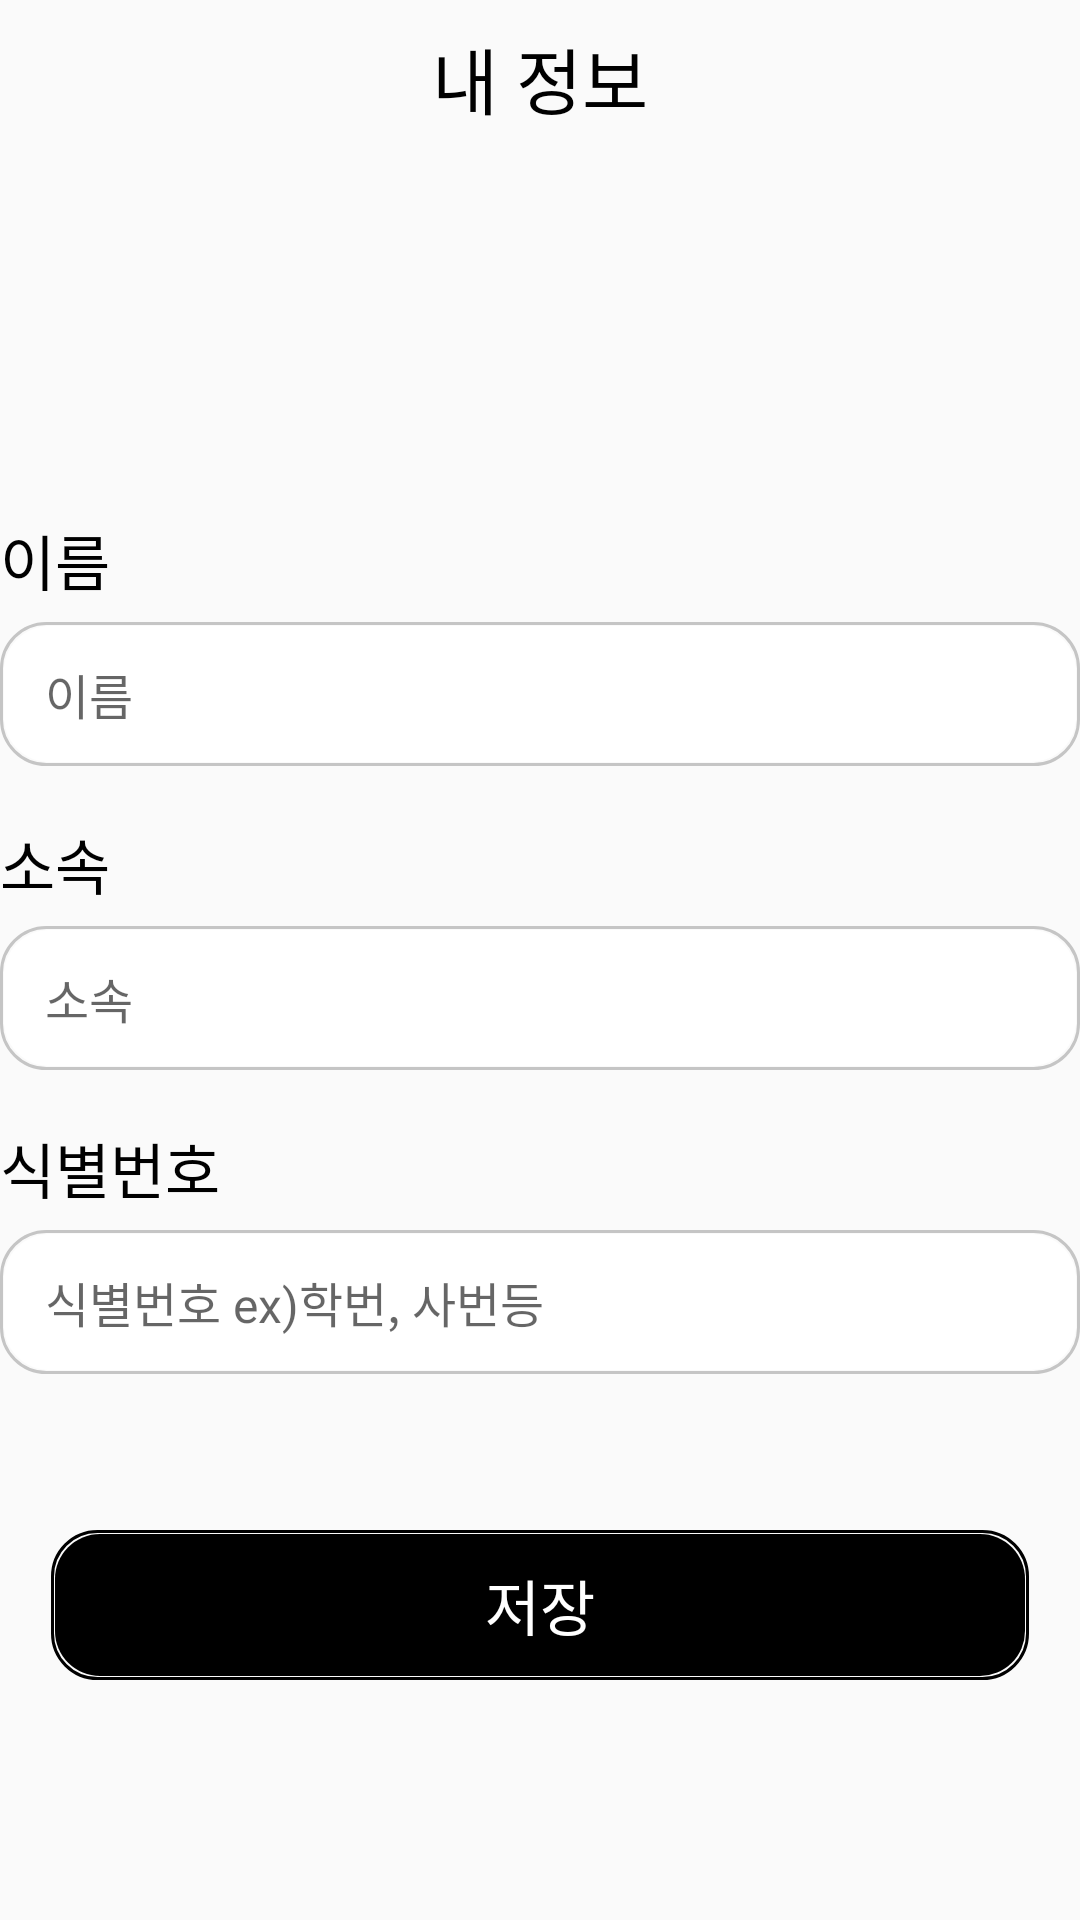

Layout XML and referenced resources for this Android screen:
<!-- AndroidManifest.xml: application theme Theme.Chunsik_project -->
<!-- res/layout/fragment_my_info.xml -->
<?xml version="1.0" encoding="utf-8"?>
<LinearLayout xmlns:android="http://schemas.android.com/apk/res/android"
    android:orientation="vertical"
    android:layout_width="match_parent"
    android:layout_height="match_parent"
    android:layout_marginStart="30dp"
    android:layout_marginEnd="30dp">
    <androidx.appcompat.widget.Toolbar
        android:id="@+id/myInfo_myInfo"
        android:layout_width="match_parent"
        android:layout_height="52dp"
        android:minHeight="?attr/actionBarSize"
        android:elevation="0dp">
        <TextView
            android:layout_width="wrap_content"
            android:layout_height="wrap_content"
            android:text="내 정보"
            android:fontFamily="@font/kimjungchulgothicbold"
            android:layout_gravity="center_horizontal"
            android:textColor="@color/blk"
            android:textSize="24sp"/>

    </androidx.appcompat.widget.Toolbar>

    <TextView
        android:id="@+id/myInfo_name"
        android:layout_width="wrap_content"
        android:layout_height="wrap_content"

        android:layout_marginTop="120dp"
        android:fontFamily="@font/kimjungchulgothicregular"
        android:text="이름"
        android:textColor="@color/black"
        android:textSize="20dp"/>

    <EditText
        android:id="@+id/myInfo_inName"
        android:layout_width="match_parent"
        android:layout_height="48dp"
        android:layout_marginTop="6dp"
        android:layout_gravity="center"
        android:background="@drawable/border_white"
        android:fontFamily="@font/kimjungchulgothicregular"
        android:paddingLeft="15dp"
        android:hint="이름"
        android:textSize="16dp"
        android:textColor="@color/gray" />

    <TextView
        android:id="@+id/myInfo_party"
        android:layout_width="wrap_content"
        android:layout_height="wrap_content"
        android:layout_marginTop="18dp"
        android:fontFamily="@font/kimjungchulgothicregular"
        android:text="소속"
        android:textColor="@color/black"
        android:textSize="20dp"/>

    <EditText
        android:id="@+id/myInfo_inParty"
        android:layout_width="match_parent"
        android:layout_height="48dp"
        android:layout_marginTop="6dp"
        android:layout_gravity="center"
        android:background="@drawable/border_white"
        android:fontFamily="@font/kimjungchulgothicregular"
        android:paddingLeft="15dp"
        android:hint="소속"
        android:textSize="16dp"
        android:textColor="@color/gray" />

    <TextView
        android:id="@+id/myInfo_number"
        android:layout_width="wrap_content"
        android:layout_height="wrap_content"

        android:layout_marginTop="18dp"
        android:fontFamily="@font/kimjungchulgothicregular"
        android:text="식별번호  "
        android:textColor="@color/black"
        android:textSize="20dp"/>

    <EditText
        android:id="@+id/myInfo_inNumber"
        android:layout_width="match_parent"
        android:layout_height="48dp"
        android:layout_marginTop="6dp"
        android:layout_gravity="center"
        android:background="@drawable/border_white"
        android:fontFamily="@font/kimjungchulgothicregular"
        android:paddingLeft="15dp"
        android:hint="식별번호 ex)학번, 사번등"
        android:textSize="16dp"
        android:textColor="@color/gray" />

    <Button
        android:id="@+id/myInfo_save"
        android:layout_width="326dp"
        android:layout_height="50dp"
        android:layout_marginTop="52dp"
        android:layout_gravity="center"
        android:text="저장"
        android:fontFamily="@font/kimjungchulgothicbold"
        android:textColor="@color/white"
        android:textSize="20dp"
        android:background="@drawable/border_black"/>


    <Button
        android:id="@+id/logOutBtn"
        android:layout_width="wrap_content"
        android:layout_height="48dp"
        android:layout_gravity="bottom|end"
        android:layout_marginEnd="30dp"
        android:layout_marginTop="110dp"
        android:fontFamily="@font/kimjungchulgothicbold"
        android:text="로그아웃"
        android:textColor="@color/red"
        android:textSize="18dp"
        android:background="@color/invi"/>


</LinearLayout>
<!-- resources referenced by this layout -->
<resources>
  <color name="black">#FF000000</color>
  <color name="blk">#000000</color>
  <color name="gray">#C5C5C5</color>
  <color name="invi">#00000000</color>
  <color name="red">#C80000</color>
  <color name="white">#FFFFFFFF</color>
  <!-- drawable border_black (drawable) -->
  <?xml version="1.0" encoding="utf-8"?>
  <layer-list xmlns:android="http://schemas.android.com/apk/res/android">
      <item>
          <shape android:shape="rectangle">
              <stroke android:width = "1dp" android:color = "#000000"/>
              <corners
                  android:bottomRightRadius="15dp"
                  android:bottomLeftRadius="15dp"
                  android:topLeftRadius="15dp"
                  android:topRightRadius="15dp"/>
          </shape>
      </item>
  
      <item
          android:bottom="1.5dp"
          android:left="1.5dp"
          android:right="1.5dp"
          android:top="1.5dp">
          <shape android:shape="rectangle">
              <solid android:color="#000000"/>
              <corners
                  android:bottomRightRadius="15dp"
                  android:bottomLeftRadius="15dp"
                  android:topLeftRadius="15dp"
                  android:topRightRadius= "15dp"/>
          </shape>
      </item>
  
  
  </layer-list>
  <!-- drawable border_white (drawable) -->
  <?xml version="1.0" encoding="utf-8"?>
  <layer-list xmlns:android="http://schemas.android.com/apk/res/android">
      <item>
          <shape android:shape="rectangle">
              <stroke android:width = "1dp" android:color = "#C5C5C5"/>
              <corners
                  android:bottomRightRadius="15dp"
                  android:bottomLeftRadius="15dp"
                  android:topLeftRadius="15dp"
                  android:topRightRadius="15dp"/>
          </shape>
      </item>
  
      <item
          android:bottom="1.5dp"
          android:left="1.5dp"
          android:right="1.5dp"
          android:top="1.5dp">
          <shape android:shape="rectangle">
              <solid android:color="#FFFFFF"/>
              <corners
                  android:bottomRightRadius="15dp"
                  android:bottomLeftRadius="15dp"
                  android:topLeftRadius="15dp"
                  android:topRightRadius="15dp"/>
          </shape>
      </item>
  
  
  </layer-list>
  <style name="Theme.Chunsik_project" parent="android:Theme.Material.Light.NoActionBar">
          <item name="windowNoTitle">true</item>
          <item name="android:windowFullscreen">true</item>
      </style>
</resources>
